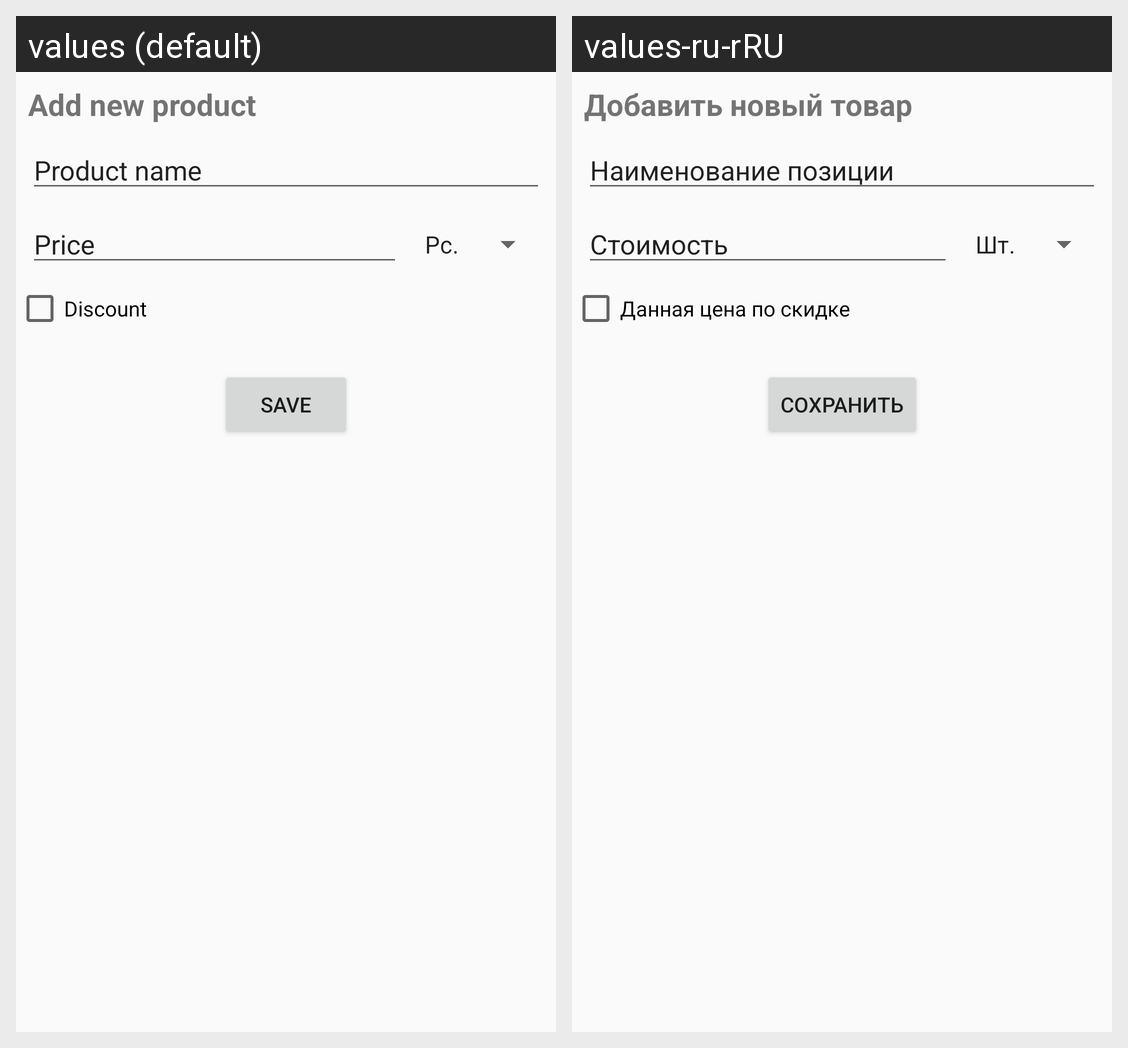

Translations of the strings shown on this Android screen, per locale in the grid:
Android screen res/layout/activity_add_product.xml rendered under 2 locales, left to right: values (default), values-ru-rRU. Device: Nexus 5 (rendered at 1080×1920; each locale shown at half size, 540×960, under a caption strip naming it); theme AppTheme.
Strings drawn on this screen, with the default value and each locale's value (text and hints the layout hard-codes, and strings that could not be matched under every locale, appear in the picture but are not listed):

add_product_title
  values: Add new product
  values-ru-rRU: Добавить новый товар

product_name_hint
  values: Product name
  values-ru-rRU: Наименование позиции

product_price_hint
  values: Price
  values-ru-rRU: Стоимость

save
  values: Save
  values-ru-rRU: Сохранить

price_is_dicount
  values: Discount
  values-ru-rRU: Данная цена по скидке
